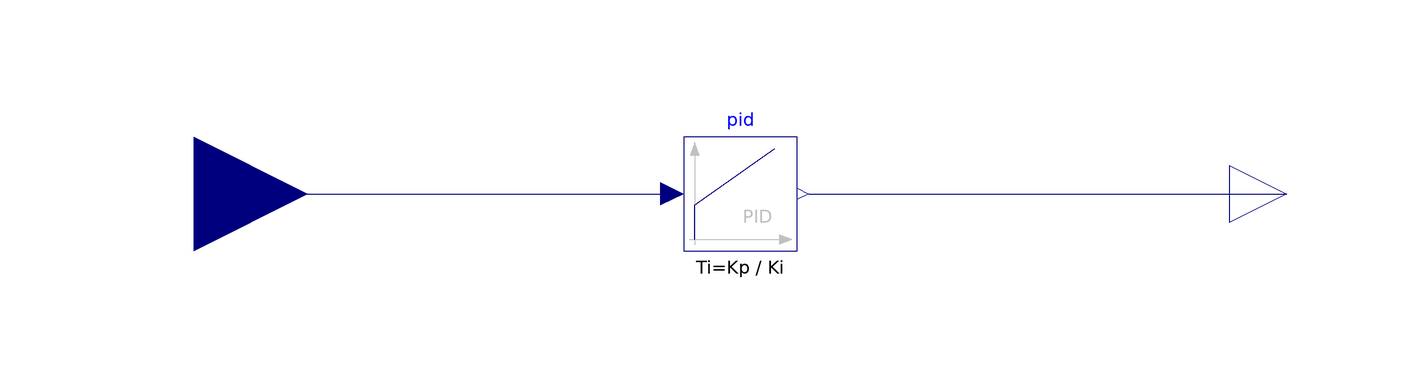

The component connection diagram of the Modelica model below, drawn from its own Placement and Line annotations.

block custom_pid "PID-controller in additive description form"
  parameter Real Kp(unit="1")=1 "Proportional";
  parameter Real Ki(unit="1")=0 "Integral";
  parameter Real Kd(unit="1")=0 "Derivative";
  Modelica.Blocks.Continuous.PID pid(k = Kp, Ti = Kp / Ki, Td = Kd / Kp) annotation(
    Placement(visible = true, transformation(origin = {0, 0}, extent = {{-10, -10}, {10, 10}}, rotation = 0)));
  Modelica.Blocks.Interfaces.RealInput u annotation(
    Placement(visible = true, transformation(origin = {-96, 0}, extent = {{-20, -20}, {20, 20}}, rotation = 0), iconTransformation(origin = {-96, 0}, extent = {{-20, -20}, {20, 20}}, rotation = 0)));
  Modelica.Blocks.Interfaces.RealOutput f_traction annotation(
    Placement(visible = true, transformation(origin = {96, 0}, extent = {{-10, -10}, {10, 10}}, rotation = 0), iconTransformation(origin = {96, 0}, extent = {{-10, -10}, {10, 10}}, rotation = 0)));
equation
  connect(u, pid.u) annotation(
    Line(points = {{-96, 0}, {-12, 0}}, color = {0, 0, 127}));
  connect(pid.y, f_traction) annotation(
    Line(points = {{12, 0}, {96, 0}}, color = {0, 0, 127}));  
annotation(
    uses(Modelica(version = "3.2.3")),
    Icon);
end custom_pid;